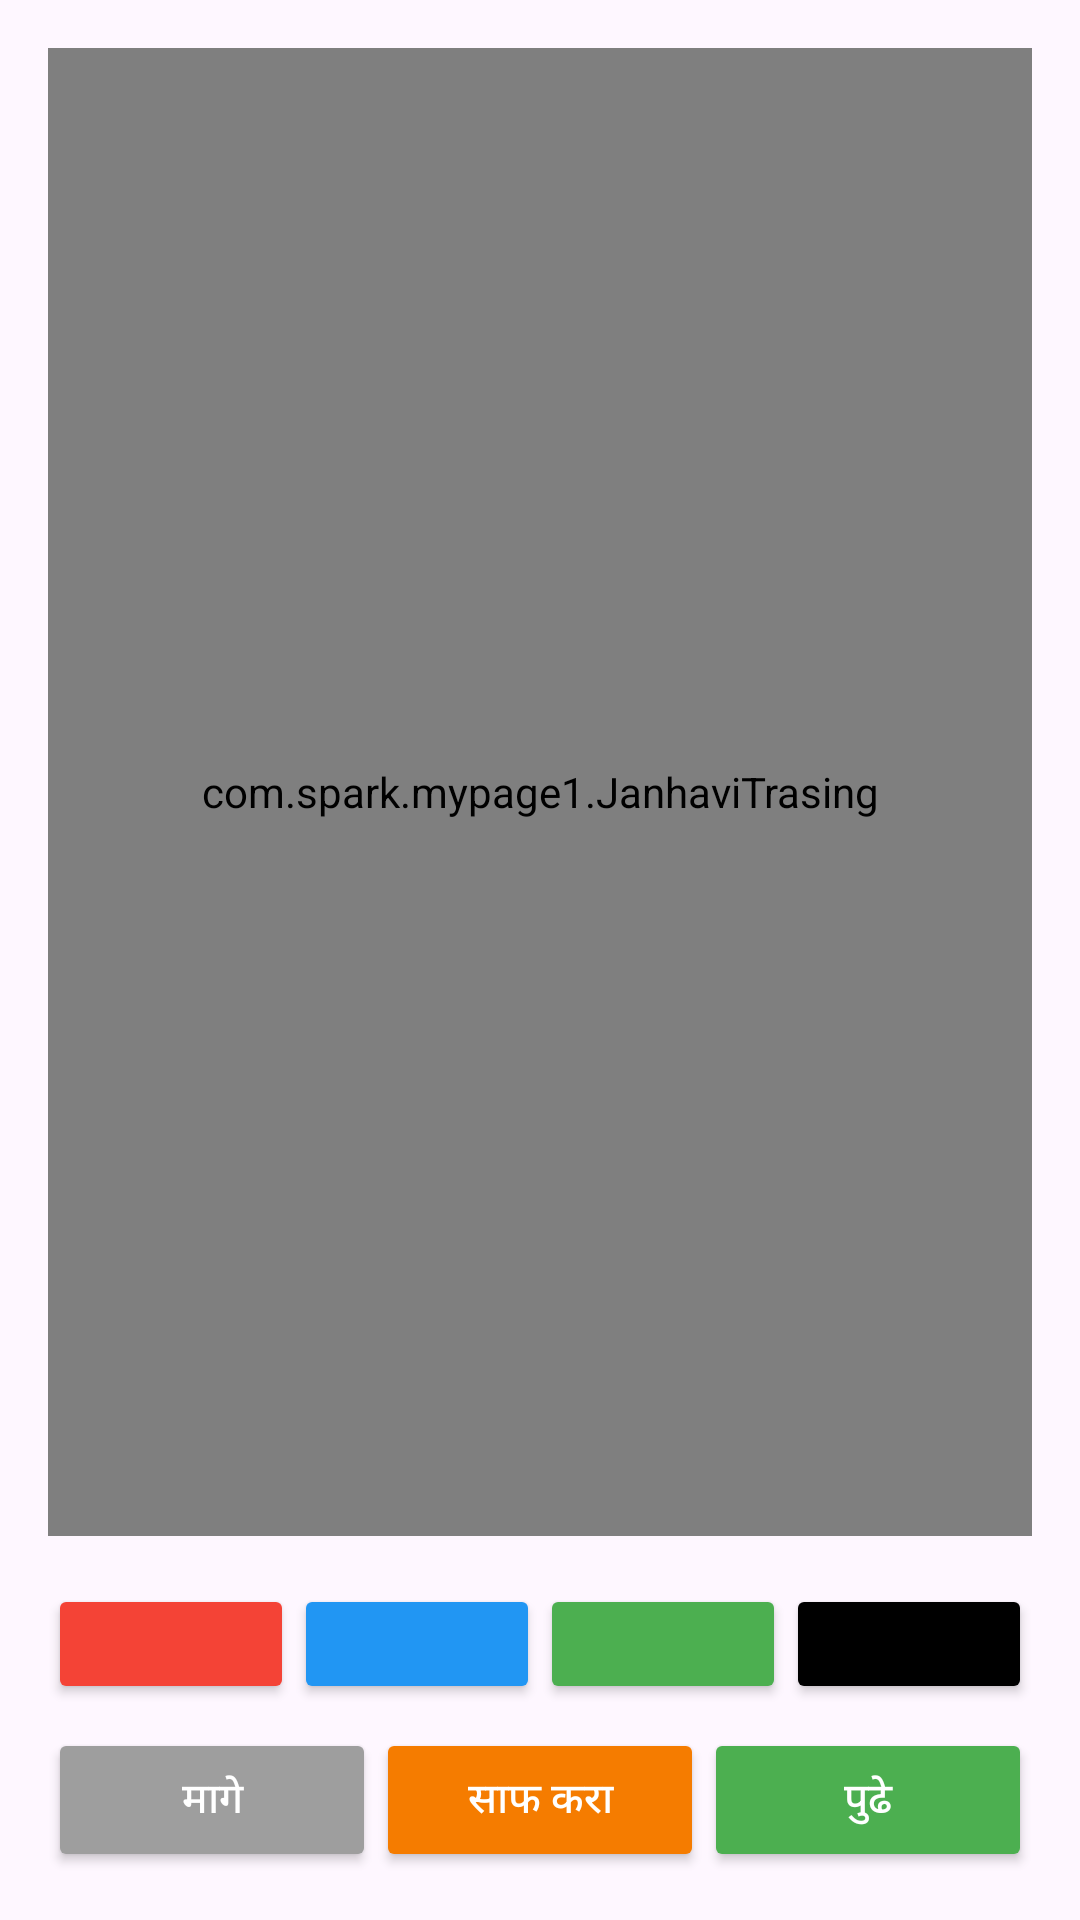

Layout XML and referenced resources for this Android screen:
<!-- AndroidManifest.xml: application theme Theme.MyPage1 -->
<!-- res/layout/activity_janhavi.xml -->
<?xml version="1.0" encoding="utf-8"?>
<RelativeLayout xmlns:android="http://schemas.android.com/apk/res/android"
    android:id="@+id/mainLayout"
    android:layout_width="match_parent"
    android:layout_height="match_parent"
    android:padding="16dp">

    
    <com.spark.mypage1.JanhaviTrasing
        android:id="@+id/tracingView"
        android:layout_width="match_parent"
        android:layout_height="0dp"
        android:layout_above="@+id/colorLayout"
        android:layout_alignParentTop="true"
        android:layout_marginBottom="16dp"
        android:background="#FFFFFF" />

    
    <LinearLayout
        android:id="@+id/colorLayout"
        android:layout_width="match_parent"
        android:layout_height="wrap_content"
        android:layout_above="@+id/buttonLayout"
        android:orientation="horizontal"
        android:gravity="center"
        android:layout_marginBottom="8dp">

        <Button
            android:id="@+id/colorRed"
            android:layout_width="0dp"
            android:layout_height="40dp"
            android:layout_weight="1"
            android:backgroundTint="#F44336"
            android:text=""/>

        <Button
            android:id="@+id/colorBlue"
            android:layout_width="0dp"
            android:layout_height="40dp"
            android:layout_weight="1"
            android:backgroundTint="#2196F3"
            android:text=""/>

        <Button
            android:id="@+id/colorGreen"
            android:layout_width="0dp"
            android:layout_height="40dp"
            android:layout_weight="1"
            android:backgroundTint="#4CAF50"
            android:text=""/>

        <Button
            android:id="@+id/colorBlack"
            android:layout_width="0dp"
            android:layout_height="40dp"
            android:layout_weight="1"
            android:backgroundTint="#000000"
            android:text=""/>
    </LinearLayout>

    
    <LinearLayout
        android:id="@+id/buttonLayout"
        android:layout_width="match_parent"
        android:layout_height="wrap_content"
        android:layout_alignParentBottom="true"
        android:orientation="horizontal"
        android:gravity="center"
        android:weightSum="3">

        <Button
            android:id="@+id/btnPrev"
            android:layout_weight="1"
            android:layout_width="0dp"
            android:layout_height="wrap_content"
            android:text="मागे"
            android:backgroundTint="#9E9E9E"
            android:textColor="#fff"/>

        <Button
            android:id="@+id/Clear"
            android:layout_weight="1"
            android:layout_width="0dp"
            android:layout_height="wrap_content"
            android:text="साफ करा"
            android:backgroundTint="#F57C00"
            android:textColor="#fff"/>

        <Button
            android:id="@+id/Next"
            android:layout_weight="1"
            android:layout_width="0dp"
            android:layout_height="wrap_content"
            android:text="पुढे"
            android:backgroundTint="#4CAF50"
            android:textColor="#fff"/>
    </LinearLayout>
</RelativeLayout>
<!-- resources referenced by this layout -->
<resources>
  <style name="Theme.MyPage1" parent="Base.Theme.MyPage1" />
  <style name="Base.Theme.MyPage1" parent="Theme.Material3.DayNight.NoActionBar">
          
          
      </style>
</resources>
